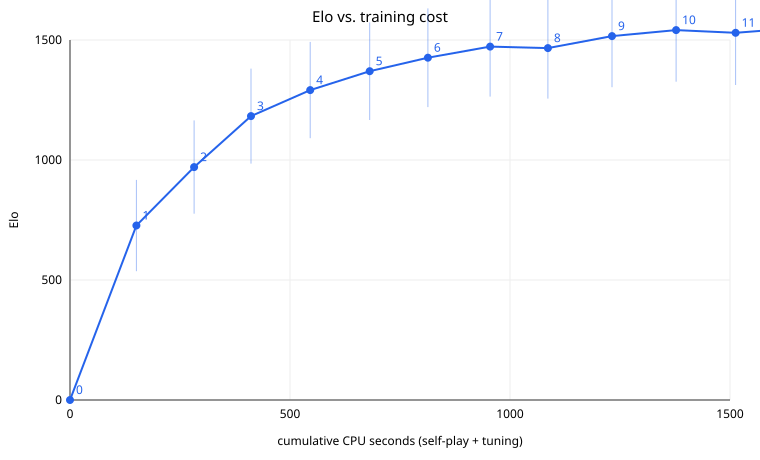

Data behind this chart, as committed beside it:
gen, games, positions, selfplay_cpu_s, tune_cpu_s, cum_cpu_s, val_loss, elo_vs_prev, err_vs_prev, elo_chain, err_chain, elo_vs_gen0, err_vs_gen0, pieces, notes
0, 0, 0, 0, 0, 0, , 0, 0, 0, 0, 0, 0, , 
1, 2000, 314827, 144, 6.867, 150.9, 0.1442, 726.9, 190.2, 726.9, 190.2, 726.9, 190.2, P=33 N=25 B=29 R=59 Q=116 K=-3  (pawn = …, 
2, 2000, 194190, 105.5, 25.58, 282, 0.1393, 243.6, 40.2, 970.5, 194.4, 821.7, 230.9, P=43 N=39 B=50 R=104 Q=195 K=-8  (pawn =…, 
3, 2000, 211963, 116.5, 12.94, 411.4, 0.1366, 212.4, 37.9, 1183, 198.1, 1040, 154.9, P=50 N=51 B=66 R=138 Q=273 K=-10  (pawn …, 
4, 2000, 223078, 122.1, 12.54, 546, 0.1286, 108.5, 32.7, 1291, 200.7, 848.7, 222.5, P=56 N=64 B=80 R=162 Q=326 K=-9  (pawn =…, 
5, 2000, 218867, 121.8, 13.23, 681, 0.1236, 78.6, 31.7, 1370, 203.2, 848.7, 222.5, P=60 N=71 B=91 R=180 Q=363 K=-8  (pawn =…, 
6, 2000, 219312, 123.2, 9.251, 813.5, 0.1213, 56.1, 31.8, 1426, 205.7, 798.3, 241.4, P=62 N=80 B=96 R=190 Q=371 K=-7  (pawn =…, 
7, 2000, 217871, 121.6, 19.68, 954.7, 0.1211, 46.3, 32.2, 1472, 208.2, 1040, 154.9, P=66 N=90 B=107 R=211 Q=420 K=-0  (pawn …, 
8, 2000, 218534, 121.3, 10.09, 1086, 0.1214, -6.1, 31.6, 1466, 210.6, 1040, 154.9, P=66 N=90 B=107 R=211 Q=420 K=-0  (pawn …, 
9, 2000, 219863, 124.8, 20.98, 1232, 0.1206, 49.8, 31.1, 1516, 212.9, 880.6, 208.2, P=68 N=102 B=120 R=228 Q=450 K=8  (pawn …, 
10, 2000, 218236, 123.1, 22.67, 1378, 0.1193, 25.2, 31.6, 1541, 215.2, 919.5, 196.7, P=70 N=106 B=125 R=233 Q=461 K=31  (pawn…, 
11, 2000, 215932, 121, 14.17, 1513, 0.1173, -11.3, 31.1, 1530, 217.4, 1040, 154.9, P=71 N=107 B=126 R=233 Q=461 K=32  (pawn…, 
12, 2000, 214845, 123.7, 67.96, 1704, 0.1174, 27.0, 31.2, 1557, 219.7, 1040, 154.9, P=73 N=115 B=135 R=245 Q=479 K=62  (pawn…, 
